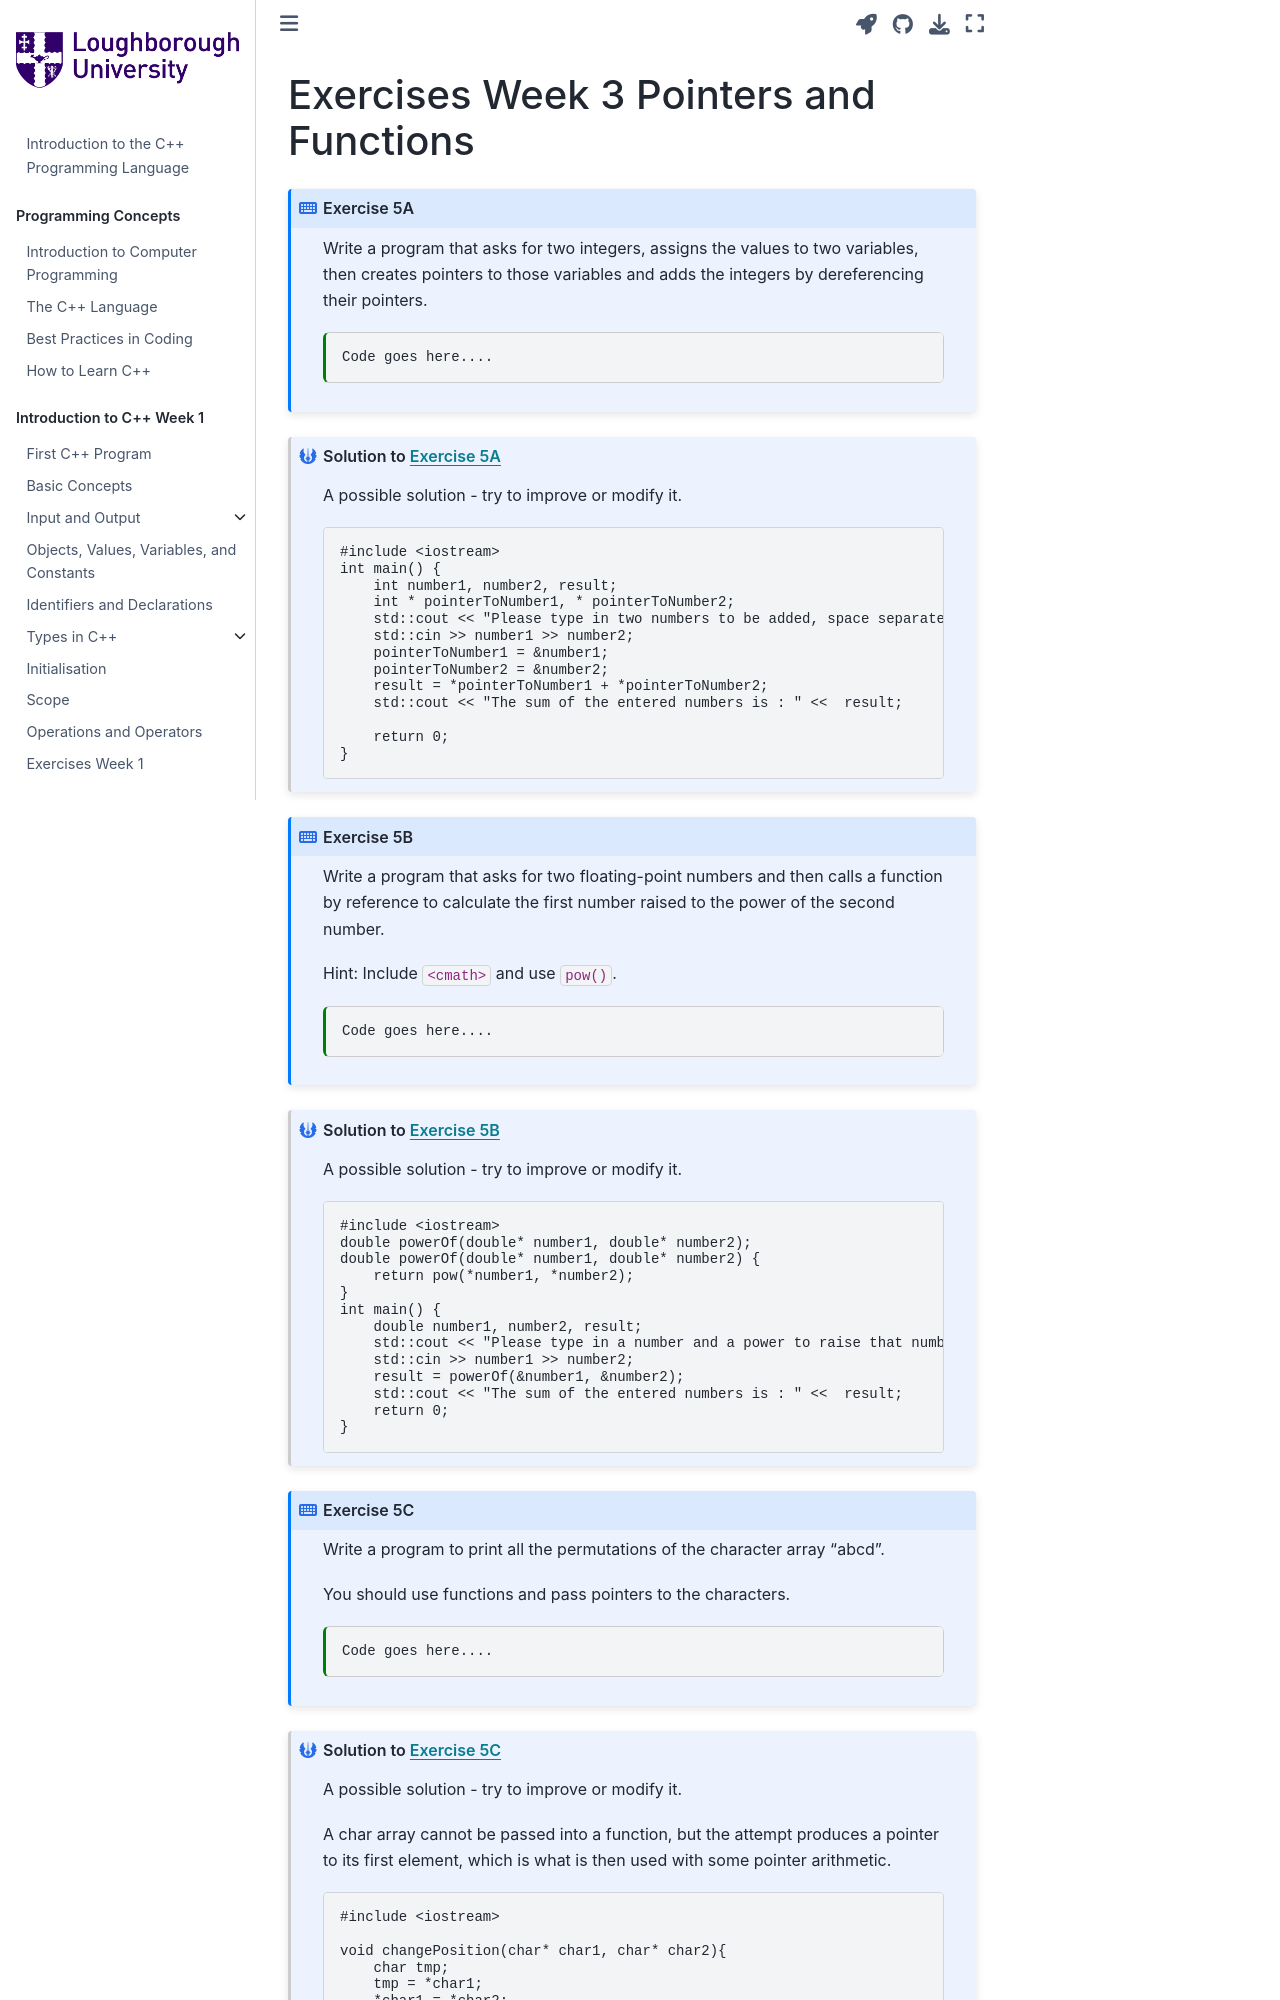

repository: PeterMarshall29/book1 · page: jupyternotebooks/exercise6.html · generator: jekyll

---
jupytext:
  formats: md:myst
  text_representation:
    extension: .md
    format_name: myst
kernelspec:
  display_name: C++ 20
  language: c++
  name: cpp20
---

# Exercises Week 3 Pointers and Functions

````{exercise-start} 5A
:label: exerciseex61
:class: dropdown
:nonumber:
````
Write a program that asks for two integers, assigns the values to two variables, then creates pointers to those variables and adds the integers by dereferencing their pointers.
```{code-cell} c++
:tags: [remove-output, skip-execution]
Code goes here....
```
````{exercise-end}
````

````{solution-start} exerciseex61
:label: solutionex61
:class: dropdown
````
A possible solution - try to improve or modify it.
```{code-block} c++
#include <iostream>
int main() {
    int number1, number2, result;
    int * pointerToNumber1, * pointerToNumber2;
    std::cout << "Please type in two numbers to be added, space separated \n";
    std::cin >> number1 >> number2;
    pointerToNumber1 = &number1;  
    pointerToNumber2 = &number2;  
    result = *pointerToNumber1 + *pointerToNumber2;
    std::cout << "The sum of the entered numbers is : " <<  result;  

    return 0;
}
```
````{solution-end}
````

````{exercise-start} 5B
:label: exerciseex62
:class: dropdown
:nonumber:
````
Write a program that asks for two floating-point numbers and then calls a function by reference to calculate the first number raised to the power of the second number.

Hint: Include `<cmath>` and use `pow()`.
```{code-cell} c++
:tags: [remove-output, skip-execution]
Code goes here....
```
````{exercise-end}
````

````{solution-start} exerciseex62
:label: solutionex62
:class: dropdown
````
A possible solution - try to improve or modify it.
```{code-block} c++
#include <iostream>
double powerOf(double* number1, double* number2);
double powerOf(double* number1, double* number2) {
    return pow(*number1, *number2);
}
int main() {
    double number1, number2, result;
    std::cout << "Please type in a number and a power to raise that number to: \n";
    std::cin >> number1 >> number2;
    result = powerOf(&number1, &number2);
    std::cout << "The sum of the entered numbers is : " <<  result; 
    return 0;
}
```
````{solution-end}
````

````{exercise-start} 5C
:label: exerciseex63
:class: dropdown
:nonumber:
````
Write a program to print all the permutations of the character array "abcd".

You should use functions and pass pointers to the characters.
```{code-cell} c++
:tags: [remove-output, skip-execution]
Code goes here....
```
````{exercise-end}
````

````{solution-start} exerciseex63
:label: solutionex63
:class: dropdown
````
A possible solution - try to improve or modify it.

A char array cannot be passed into a function, but the attempt produces a pointer to its first element, which is what is then used with some pointer arithmetic.
```{code-block} c++
#include <iostream>

void changePosition(char* char1, char* char2){
    char tmp;
    tmp = *char1;
    *char1 = *char2;
    *char2 = tmp;
}
